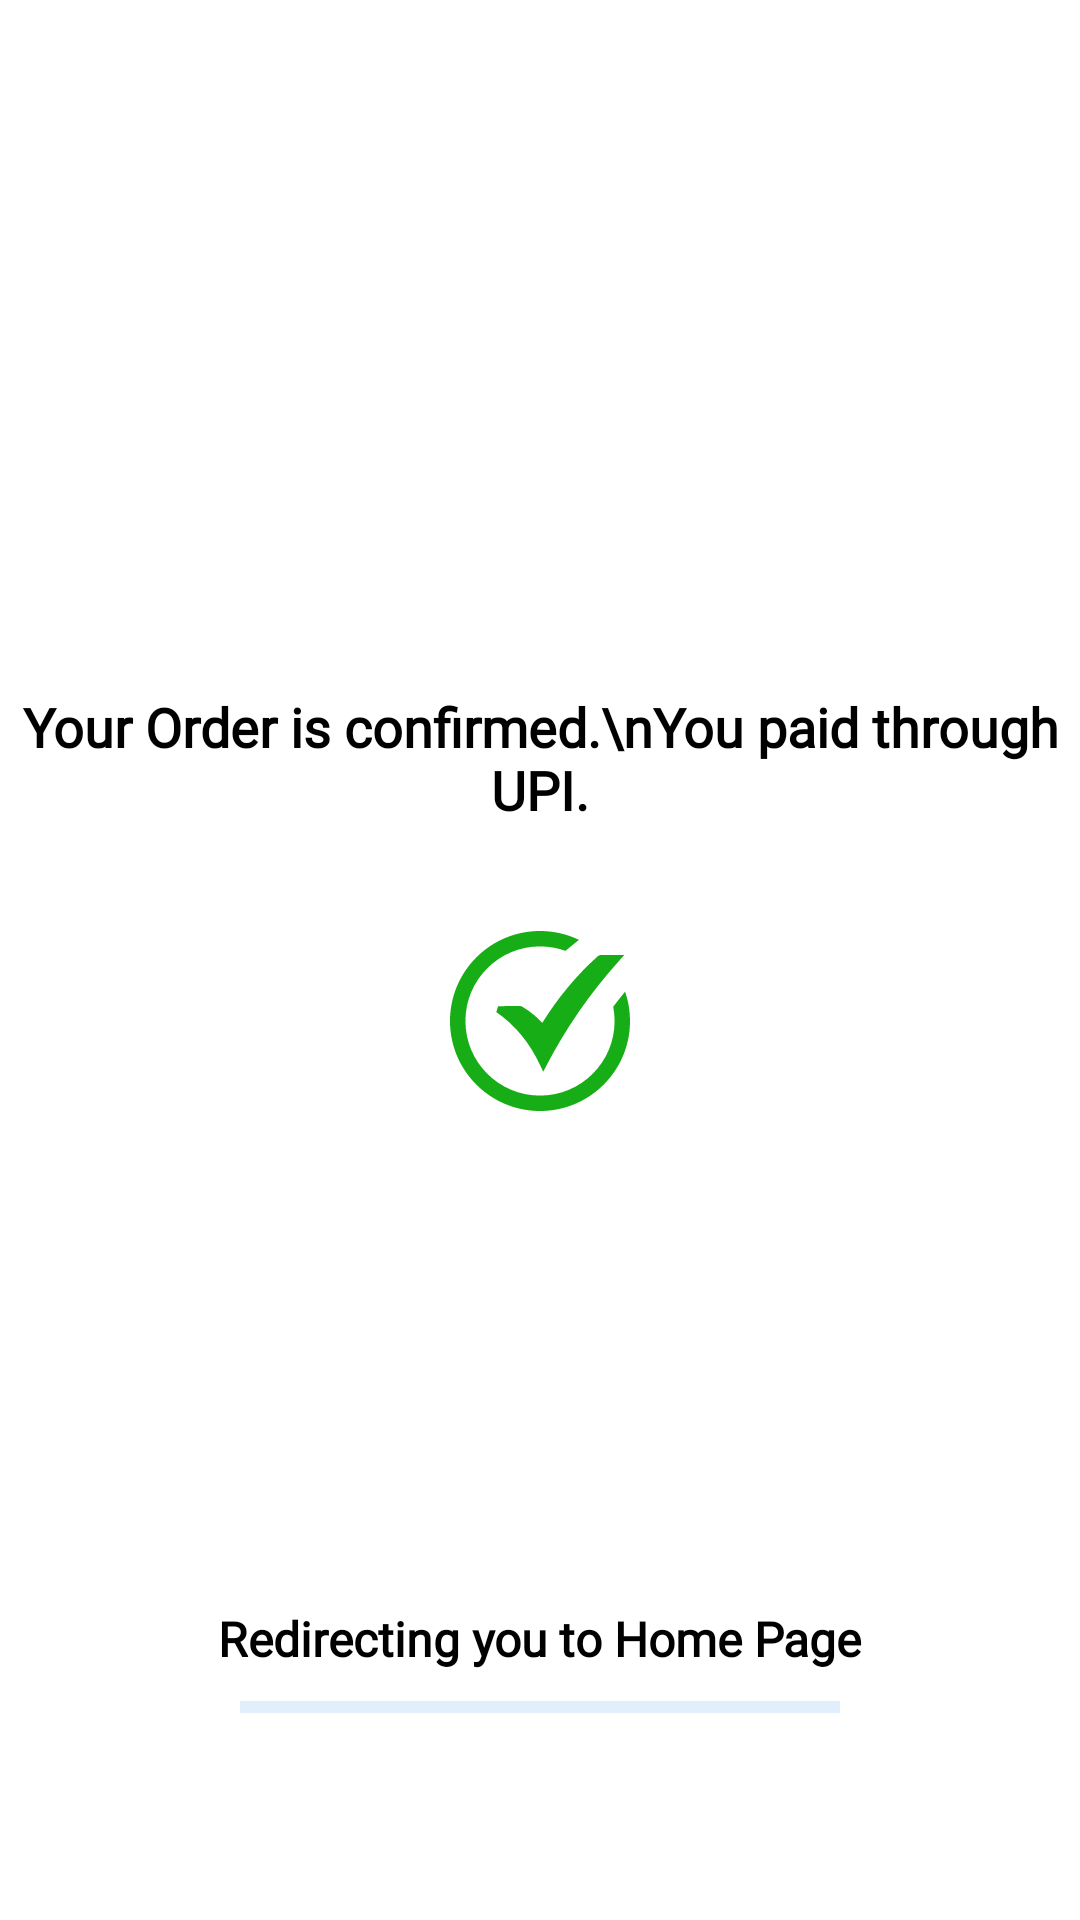

Produce the Android XML layout that renders to this screen, including the resource entries it uses.
<!-- AndroidManifest.xml: application theme Theme.Mall -->
<!-- res/layout/fragment_payment_confirmed.xml -->
<?xml version="1.0" encoding="utf-8"?>
<androidx.constraintlayout.widget.ConstraintLayout xmlns:android="http://schemas.android.com/apk/res/android"
    xmlns:app="http://schemas.android.com/apk/res-auto"
    xmlns:tools="http://schemas.android.com/tools"
    android:layout_width="match_parent"
    android:layout_height="match_parent"
    tools:context=".Fragments.PaymentConfirmedFragment">

    <TextView
        android:id="@+id/tv_order_confirmation_msg"
        style="@style/large_text"
        android:layout_width="wrap_content"
        android:layout_height="wrap_content"

        android:layout_marginTop="230dp"
        android:fontFamily="@font/fs_me_bold"
        android:gravity="center"
        android:text="Your Order is confirmed.\nYou paid through UPI."
        android:textColor="@color/customBlack"
        android:textStyle="bold"
        app:layout_constraintEnd_toEndOf="parent"
        app:layout_constraintStart_toStartOf="parent"
        app:layout_constraintTop_toTopOf="parent"

        />

    <ImageView
        android:layout_width="60dp"
        android:layout_height="60dp"
        android:layout_marginTop="35dp"
        android:src="@drawable/success_green_check_mark_icon"
        app:layout_constraintEnd_toEndOf="parent"
        app:layout_constraintStart_toStartOf="parent"
        app:layout_constraintTop_toBottomOf="@+id/tv_order_confirmation_msg" />


    <TextView
        android:id="@+id/tv_redirecting_to_home_msg"
        style="@style/headings_and_imp_text"
        android:layout_width="wrap_content"
        android:layout_height="wrap_content"
        android:layout_marginTop="260dp"
        android:fontFamily="@font/fs_me_regular"
        android:text="Redirecting you to Home Page"
        android:textColor="@color/customBlack"
        android:textStyle="bold"
        app:layout_constraintEnd_toEndOf="parent"
        app:layout_constraintStart_toStartOf="parent"
        app:layout_constraintTop_toBottomOf="@+id/tv_order_confirmation_msg" />

    <com.google.android.material.progressindicator.LinearProgressIndicator
        android:id="@+id/lpi_progress_bar"
        android:layout_width="0dp"
        android:layout_height="wrap_content"
        android:layout_marginStart="80dp"
        android:layout_marginTop="10dp"
        android:layout_marginEnd="80dp"
        android:indeterminate="false"
        app:layout_constraintEnd_toEndOf="parent"
        app:layout_constraintStart_toStartOf="parent"
        app:layout_constraintTop_toBottomOf="@+id/tv_redirecting_to_home_msg"

        tools:layout_editor_absoluteY="64dp" />

</androidx.constraintlayout.widget.ConstraintLayout>
<!-- resources referenced by this layout -->
<resources>
  <color name="customBlack">#000000</color>
  <!-- drawable success_green_check_mark_icon (drawable) -->
  <vector android:alpha="0.91" android:height="117.72dp"
      android:viewportHeight="117.72" android:viewportWidth="117.72"
      android:width="117.72dp" xmlns:android="http://schemas.android.com/apk/res/android">
      <path android:fillColor="#01A601" android:pathData="M58.86,0c9.13,0 17.77,2.08 25.49,5.79c-3.16,2.5 -6.09,4.9 -8.82,7.21c-5.2,-1.89 -10.81,-2.92 -16.66,-2.92c-13.47,0 -25.67,5.46 -34.49,14.29c-8.83,8.83 -14.29,21.02 -14.29,34.49c0,13.47 5.46,25.66 14.29,34.49c8.83,8.83 21.02,14.29 34.49,14.29s25.67,-5.46 34.49,-14.29c8.83,-8.83 14.29,-21.02 14.29,-34.49c0,-3.2 -0.31,-6.34 -0.9,-9.37c2.53,-3.3 5.12,-6.59 7.77,-9.85c2.08,6.02 3.21,12.49 3.21,19.22c0,16.25 -6.59,30.97 -17.24,41.62c-10.65,10.65 -25.37,17.24 -41.62,17.24c-16.25,0 -30.97,-6.59 -41.62,-17.24C6.59,89.83 0,75.11 0,58.86c0,-16.25 6.59,-30.97 17.24,-41.62S42.61,0 58.86,0L58.86,0zM31.44,49.19L45.8,49l1.07,0.28c2.9,1.67 5.63,3.58 8.18,5.74c1.84,1.56 3.6,3.26 5.27,5.1c5.15,-8.29 10.64,-15.9 16.44,-22.9c6.35,-7.67 13.09,-14.63 20.17,-20.98l1.4,-0.54H114l-3.16,3.51C101.13,30 92.32,41.15 84.36,52.65C76.4,64.16 69.28,76.04 62.95,88.27l-1.97,3.8l-1.81,-3.87c-3.34,-7.17 -7.34,-13.75 -12.11,-19.63c-4.77,-5.88 -10.32,-11.1 -16.79,-15.54L31.44,49.19L31.44,49.19z"/>
  </vector>
  <style name="headings_and_imp_text">
          <item name="android:textSize">16sp</item>
          <item name="android:textStyle">bold</item>
      </style>
  <style name="large_text">
          <item name="android:textSize">18sp</item>
      </style>
  <style name="Theme.Mall" parent="Theme.MaterialComponents.DayNight.NoActionBar">
          
          <item name="colorPrimary">@color/primary</item>
          <item name="colorPrimaryVariant">@color/primary_container</item>
          <item name="colorOnPrimary">@color/color_on_primary</item>
          
          <item name="colorSecondary">@color/secondary</item>
          <item name="colorSecondaryVariant">@color/secondary_container</item>
          <item name="colorOnSecondary">@color/color_on_secondary</item>
          
          <item name="android:statusBarColor">?attr/colorPrimaryVariant</item>
          
  
          <item name="android:windowLightNavigationBar">false</item>
          <item name="android:navigationBarColor">@color/color_on_primary</item>
  
      </style>
  <color name="primary">#8CBCF0</color>
  <color name="primary_container">#e2effb</color>
  <color name="color_on_primary">#4590e4</color>
  <color name="secondary">#2f7ede</color>
  <color name="secondary_container">#1E192B</color>
  <color name="color_on_secondary">#FFFFFF</color>
</resources>
